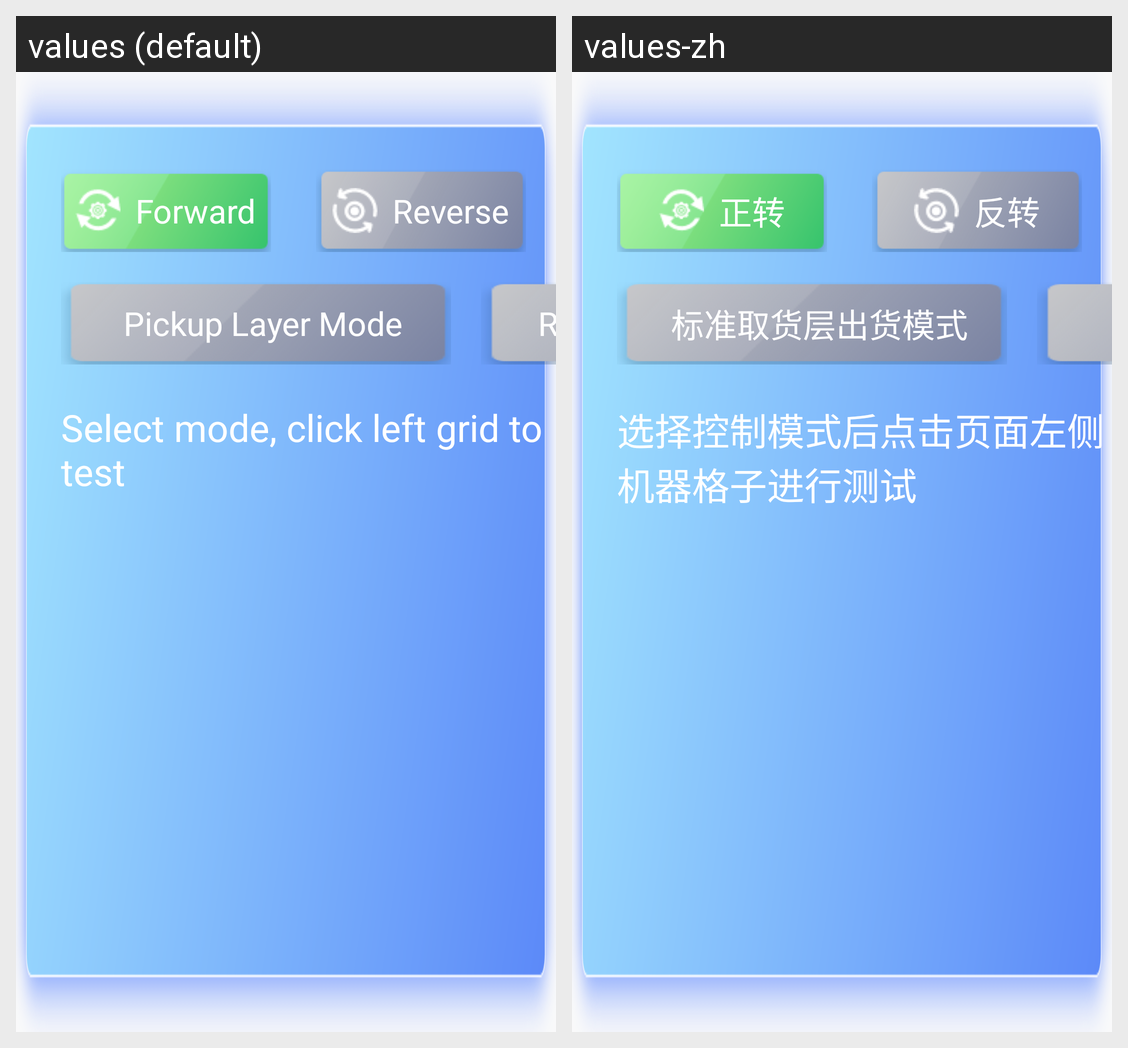

Strings drawn on this Android screen and how each of the app's shown locales translates them:
Android screen res/layout/fragment_control_mode.xml rendered under 2 locales, left to right: values (default), values-zh. Device: Nexus 5 (rendered at 1080×1920; each locale shown at half size, 540×960, under a caption strip naming it); theme AppTheme.
Strings drawn on this screen, with the default value and each locale's value (text and hints the layout hard-codes, and strings that could not be matched under every locale, appear in the picture but are not listed):

positive_rotation
  values: Forward
  values-zh: 正转

rollback
  values: Reverse
  values-zh: 反转

pickup_mode
  values: Pickup Layer Mode
  values-zh: 标准取货层出货模式

mode_tip
  values: Select mode, click left grid to test
  values-zh: 选择控制模式后点击页面左侧机器格子进行测试
